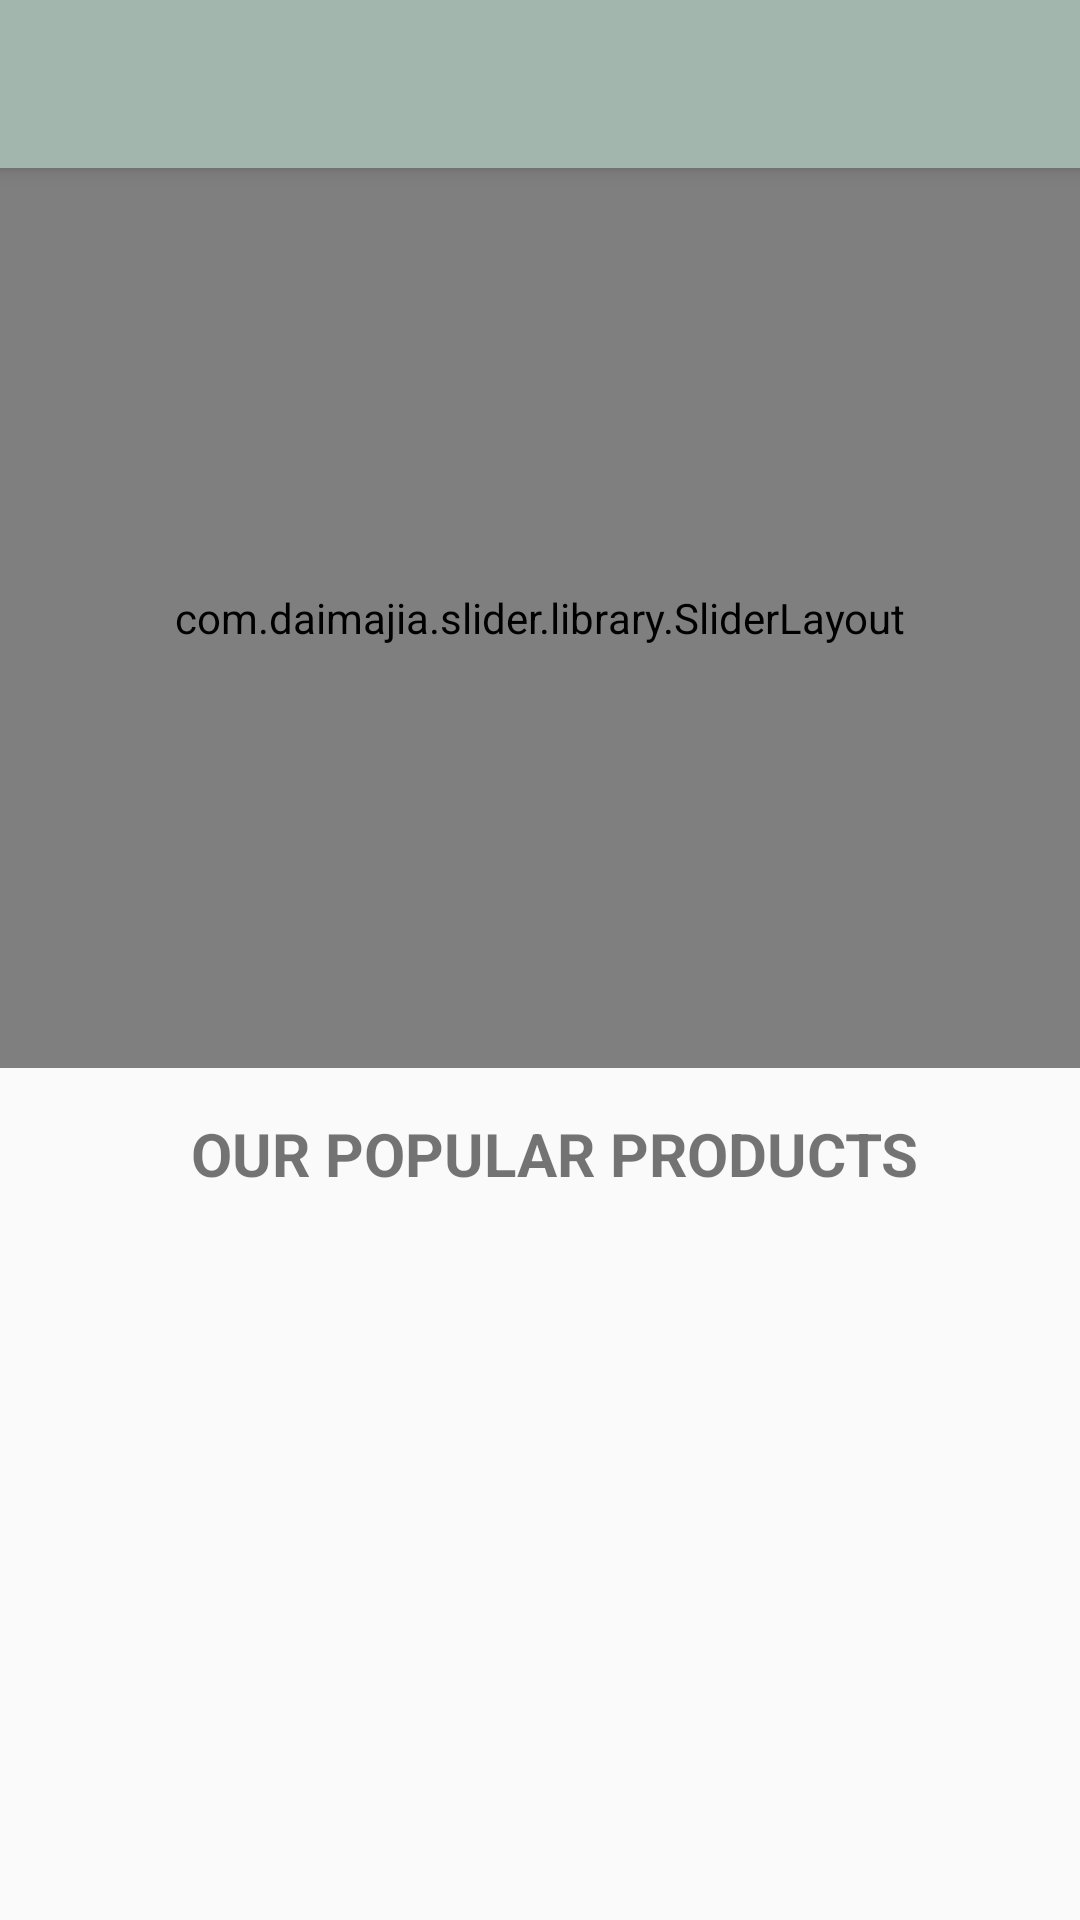

Reconstruct the res/layout file that produces this screen, plus the resources it refers to.
<!-- AndroidManifest.xml: activity theme Theme.DrinkShop.NoActionBar -->
<!-- res/layout/activity_home.xml -->
<?xml version="1.0" encoding="utf-8"?>
<androidx.drawerlayout.widget.DrawerLayout xmlns:android="http://schemas.android.com/apk/res/android"
    xmlns:app="http://schemas.android.com/apk/res-auto"
    xmlns:tools="http://schemas.android.com/tools"
    android:id="@+id/drawer_layout"
    android:layout_width="match_parent"
    android:layout_height="match_parent"
    android:fitsSystemWindows="true"
    tools:openDrawer="start">

    <include
        layout="@layout/app_bar_main"
        android:layout_width="match_parent"
        android:layout_height="match_parent" />

    <com.google.android.material.navigation.NavigationView
        android:id="@+id/nav_view"
        android:layout_width="wrap_content"
        android:layout_height="match_parent"
        android:layout_gravity="start"
        android:fitsSystemWindows="true"
        app:headerLayout="@layout/nav_header_main"
        app:menu="@menu/activity_main_drawer"
        app:itemIconTint="#959595"
        app:itemTextColor="#8A8A8A"
        />
</androidx.drawerlayout.widget.DrawerLayout>
<!-- res/layout/app_bar_main.xml (included above) -->
<?xml version="1.0" encoding="utf-8"?>
<androidx.coordinatorlayout.widget.CoordinatorLayout xmlns:android="http://schemas.android.com/apk/res/android"
    xmlns:app="http://schemas.android.com/apk/res-auto"
    xmlns:tools="http://schemas.android.com/tools"
    android:layout_width="match_parent"
    android:layout_height="match_parent"
    tools:context=".ui.HomeActivity">

    <com.google.android.material.appbar.AppBarLayout
        android:layout_width="match_parent"
        android:layout_height="wrap_content"
        android:theme="@style/Theme.DrinkShop.AppBarOverlay">

        <androidx.appcompat.widget.Toolbar
            android:id="@+id/toolbar"
            android:layout_width="match_parent"
            android:layout_height="?attr/actionBarSize"
            android:background="?attr/colorPrimary"
            app:popupTheme="@style/Theme.DrinkShop.PopupOverlay" />

    </com.google.android.material.appbar.AppBarLayout>

    <include layout="@layout/content_main" />


</androidx.coordinatorlayout.widget.CoordinatorLayout>
<!-- res/layout/content_main.xml (included above) -->
<?xml version="1.0" encoding="utf-8"?>
<androidx.constraintlayout.widget.ConstraintLayout xmlns:android="http://schemas.android.com/apk/res/android"
    xmlns:app="http://schemas.android.com/apk/res-auto"
    xmlns:tools="http://schemas.android.com/tools"
    android:layout_width="match_parent"
    android:layout_height="match_parent"
    app:layout_behavior="@string/appbar_scrolling_view_behavior"
    tools:showIn="@layout/app_bar_main">

    <com.daimajia.slider.library.SliderLayout
        android:id="@+id/slider"
        android:layout_width="match_parent"
        android:layout_height="300dp"
        app:layout_constraintTop_toTopOf="parent"
        app:layout_constraintStart_toStartOf="parent"
        app:layout_constraintEnd_toEndOf="parent"

        >

    </com.daimajia.slider.library.SliderLayout>

    <TextView
        android:id="@+id/textview1"
        android:layout_width="wrap_content"
        android:layout_height="wrap_content"
        android:text="OUR POPULAR PRODUCTS"
        android:textSize="20sp"
        android:textStyle="bold"
        app:layout_constraintTop_toBottomOf="@id/slider"
        app:layout_constraintStart_toStartOf="parent"
        app:layout_constraintEnd_toEndOf="parent"
        android:layout_marginStart="10dp"
        android:layout_marginTop="15dp"
        android:layout_marginBottom="10dp"
        />

    <androidx.recyclerview.widget.RecyclerView
        android:id="@+id/lst_menu"
        android:layout_width="match_parent"
        android:layout_height="wrap_content"
        android:scrollbars="none"
        android:layout_marginStart="8dp"
        android:layout_marginEnd="8dp"
        app:layout_constraintTop_toBottomOf="@id/textview1"/>

</androidx.constraintlayout.widget.ConstraintLayout>
<!-- resources referenced by this layout -->
<resources>
  <style name="Theme.DrinkShop.AppBarOverlay" parent="ThemeOverlay.AppCompat.Dark.ActionBar" />
  <style name="Theme.DrinkShop.PopupOverlay" parent="ThemeOverlay.AppCompat.Light" />
  <style name="Theme.DrinkShop.NoActionBar">
          <item name="windowActionBar">false</item>
          <item name="windowNoTitle">true</item>
      </style>
</resources>
